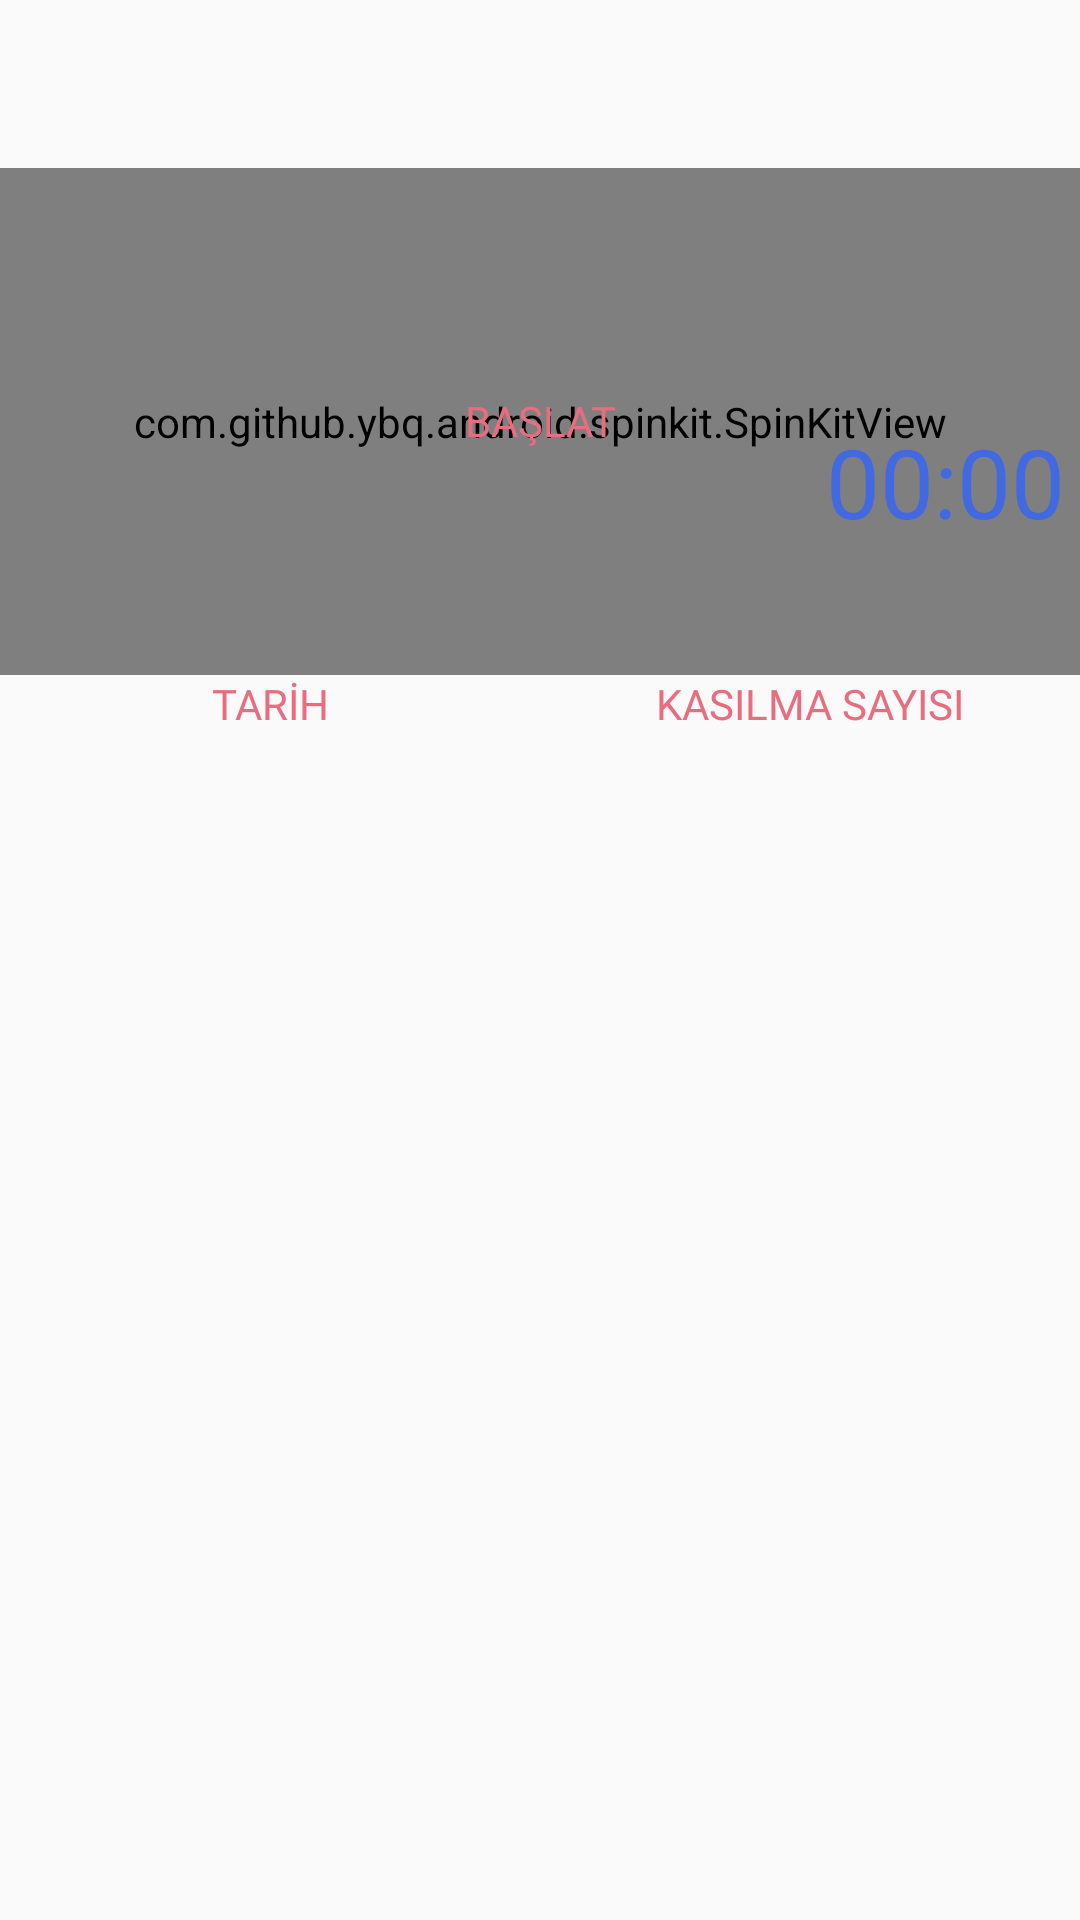

This screen was rendered from an Android layout file. Write that file and the resources it references.
<!-- AndroidManifest.xml: application theme Theme.AppCompat.Light.NoActionBar -->
<!-- res/layout/options_kasilmasayar.xml -->
<LinearLayout xmlns:android="http://schemas.android.com/apk/res/android"
    xmlns:app="http://schemas.android.com/apk/res-auto"
    xmlns:tools="http://schemas.android.com/tools"
    android:layout_width="match_parent"
    android:layout_height="match_parent"
    android:orientation="vertical"
    tools:context=".Options_KasilmaSayar">

    <androidx.appcompat.widget.Toolbar
        android:id="@+id/toolbar3"
        android:layout_width="match_parent"
        android:layout_height="wrap_content"
        android:background="@color/sysTransparent"
        android:minHeight="?attr/actionBarSize"
        android:theme="?attr/actionBarTheme" />
    <LinearLayout
        android:layout_width="match_parent"
        android:layout_height="wrap_content"
        android:gravity="center"
        android:orientation="vertical">
        <FrameLayout
            android:layout_width="match_parent"
            android:layout_height="match_parent">

            <Button
                android:id="@+id/buttonStart"
                android:layout_width="wrap_content"
                android:layout_height="wrap_content"
                android:layout_gravity="center"
                android:text="BAŞLAT"
                android:background="@drawable/golge"
                android:textColor="@color/AppColor"
                android:fontFamily="@font/baloo"/>

            <com.github.ybq.android.spinkit.SpinKitView

                style="@style/SpinKitView.Small.Circle"
                android:layout_width="match_parent"
                android:layout_height="169dp"
                android:layout_gravity="center"
                app:SpinKit_Color="#F3CAE5" />

            <Chronometer
                android:id="@+id/chronometer"
                android:paddingRight="5dp"
                android:layout_width="wrap_content"
                android:layout_height="wrap_content"
                android:layout_gravity="right|center"
                android:layout_marginTop="20dp"
                android:text="Chronometer"
                android:textColor="#4169E1"
                android:textSize="32sp" />
        </FrameLayout>
        <LinearLayout
            android:layout_width="match_parent"
            android:layout_height="33dp"
            android:orientation="horizontal">

            <TextView

                android:layout_width="0dp"
                android:layout_height="wrap_content"
                android:layout_weight="2"
                android:gravity="center"
                android:text="TARİH"
                android:textColor="@color/AppColor"
                android:fontFamily="@font/baloo" />


            <TextView

                android:layout_width="0dp"
                android:layout_height="wrap_content"
                android:layout_weight="2"
                android:gravity="center"
                android:text="KASILMA SAYISI"
                android:textColor="@color/AppColor"
                android:fontFamily="@font/baloo" />

        </LinearLayout>

        <LinearLayout
            android:layout_width="match_parent"
            android:layout_height="wrap_content"
            android:orientation="vertical">


            <ListView
                android:id="@+id/kasilmalist"
                android:layout_width="match_parent"
                android:layout_height="match_parent" />

        </LinearLayout>
    </LinearLayout>
</LinearLayout>
<!-- resources referenced by this layout -->
<resources>
  <color name="AppColor">#EA6D7F</color>
  <color name="sysTransparent">#00000000</color>
  <!-- drawable golge (drawable) -->
  <?xml version="1.0" encoding="utf-8"?>
  <layer-list xmlns:android="http://schemas.android.com/apk/res/android">
      
      <item android:left="3dp" android:top="5dp">
          <shape android:shape="oval"></shape>
          <shape>
              <solid android:color="@android:color/darker_gray" />
              <corners android:radius="15dp" />
          </shape>
      </item>
      
      <item android:bottom="5dp" android:right="3dp">
          <shape android:shape="oval"></shape>
          <shape>
              <solid android:color="@android:color/white" />
              <corners android:radius="15dp" />
          </shape>
      </item>
  </layer-list>
</resources>
